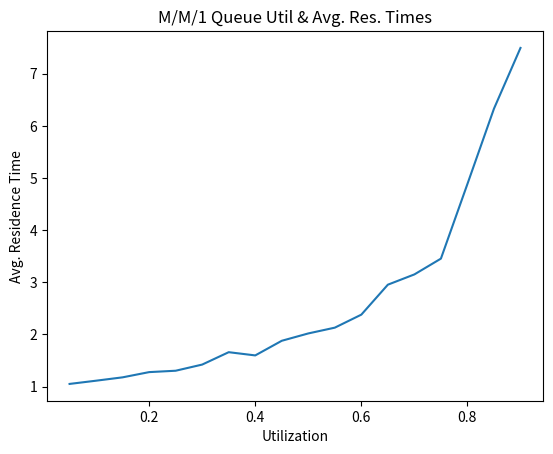
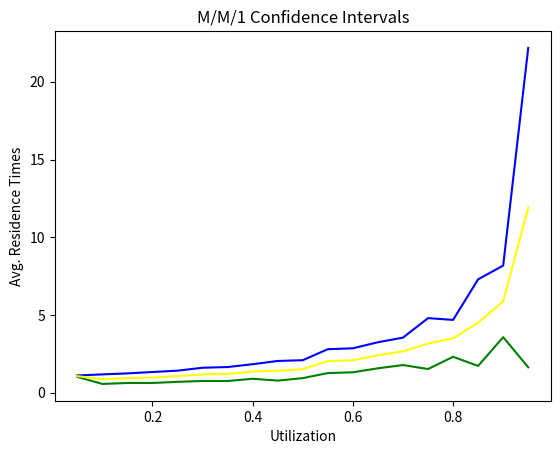

Write Python code to recreate these figures, in order.
from statistics import stdev
from math import log 
from math import sqrt
from random import random 
import matplotlib
matplotlib.use('Agg')
from matplotlib import pyplot as plt

#--- Generate an exponential random variate
# Input: mu, the parameter of the exponential distribution
# Output: a value x drawn from the exponential distribution with rate mu
def rand_exp(mu):
    # TODO: fill in code to generate and return an exponential RV
    # Look at the inverse CDF examples
    return -log(random()) / mu


#--- Simulate the M/M/1 queue
# Inputs:
#    arrival_rate
#    avg_service_time
#    n: number of simulated customers
# Output: the average residence time of customer in the queue
def simulate(arrival_rate, avg_service_time, n):

    # Generate interarrival times
    # TODO: use rand_exp to generate n interarrival times with parameter arrival_rate
    interarr_times = []
    for i in range(n):
        interarr_times.append(rand_exp(arrival_rate))
    
    # Generate service times
    # TODO: use rand_exp to generate n service times with parameter 1 / avg_service_time
    service_times = []
    for i in range(n):
        service_times.append(rand_exp(1/avg_service_time))
    
    # Calculate arrival times
    # TODO: use interarrival times to calculate a list of arrival times
    arrival_times = []
    arrival_times.append(interarr_times[0])
    for i in range(1, n):
        arrival_times.append(interarr_times[i] + arrival_times[i - 1])
    
    # Initialize other lists
    enter_service_times = [0] * n
    departure_times = [0] * n
    
    # Setup for first arrival
    enter_service_times[0] = arrival_times[0]
    departure_times[0] = enter_service_times[0] + service_times[0]
    
    # Loop over all other arrivals
    for i in range(1, n):
        
        # TODO: calculate enter_service_times[i]
        enter_service_times[i] = max(arrival_times[i], departure_times[i - 1])
        
        # TODO: calculate departure_times[i]
        departure_times[i] = enter_service_times[i] + service_times[i]
    residence_times = [0] * n
    
    # Calculate residence times
    # TODO: calculate list of residence times
    for i in range(n):
        residence_times[i] = departure_times[i] - arrival_times[i]
    # TODO: return average residence time
    return sum(residence_times)/ n

#---------------------------------------------
#plots

#Utilization & Average Residence Times Plot
def plot(util, sim_res_times):
    plt.figure()
    plt.title("M/M/1 Queue Util & Avg. Res. Times")
    plt.xlabel("Utilization")
    plt.ylabel("Avg. Residence Time")
    plt.plot(util, sim_res_times)
    plt.savefig("MM1_Queue_Plot.pdf", bbox_inches='tight')

#Confidence Intervals Plot
def plot2(ucl, lcl, art):
    plt.figure()
    a_times = []
    start = .05
    for i in range(0, 19):
        a_times.append(start)
        start+= .05

    plt.title("M/M/1 Confidence Intervals")
    plt.xlabel("Utilization")
    plt.ylabel("Avg. Residence Times")
    plt.plot(a_times, ucl, label= "UCL", color = "blue")
    plt.plot(a_times, lcl, label = "LCL", color = "green")
    plt.plot(a_times, art, label = "AVG", color = "yellow")
    plt.savefig("MM1_Conf_Int.pdf", bbox_inches='tight')

#-------------------------------------------------
#main
    
def main():
    arrival_rate = .05
    util = []
    sim_res_times = []

    while arrival_rate <= .95:
        sim_res_times.append(simulate(arrival_rate,1,5000))
        util.append(arrival_rate * 1)
        arrival_rate += .05

    plot(util,sim_res_times)
    
    arrival_rate = .05
    conf_int_Val = 0
    total_res = 0
    vals = [0] * 5
    
    ucl = [0] * 19
    lcl = [0] * 19
    art = [0] * 19
    
    level = 0;

    while arrival_rate <=1.0:
        res = simulate(arrival_rate,1,1000)
        if conf_int_Val % 5 == 0 and conf_int_Val != 0:
            
            vals[conf_int_Val % 5] = res
            y_bar = total_res/5 
            art[level] = y_bar
            UCL = y_bar + 2.776 * stdev(vals, y_bar)/sqrt(5)
            ucl[level] = UCL
            LCL = y_bar - 2.776 * stdev(vals, y_bar)/sqrt(5)
            lcl[level] = LCL
            
            print(round(arrival_rate, 3), " UCL is", round(UCL, 3), "LCL is", round(LCL,3))
            arrival_rate += .05
            total_res = 0
            level += 1
            
        else:
            
            vals[conf_int_Val % 5] = res
            total_res += res
        conf_int_Val+=1

    plot2(ucl,lcl, art)

if __name__ == '__main__':
    main()
    
    
